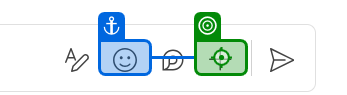
Task: Test Automation Project
Workflow: TEAMS-SMOKE-008

Step 1: click on the grouping in window 'Chat | Sundararajan, Ramya (You) | Microsoft Teams' (ms-teams.exe)

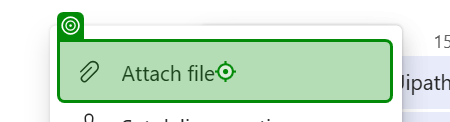
Step 2: click on the menu item 'Attach file' in window 'Chat | Sundararajan, Ramya (You) | Microsoft Teams' (ms-teams.exe)

Step 3: click on the grouping in window 'Chat | Sundararajan, Ramya (You) | Microsoft Teams' (ms-teams.exe) (no picture)

Step 4: Open in window 'Open' (msedgewebview2.exe) (no picture)

Step 5: click on the outline item 'Start of Quick Access - Desktop (pinned)' in window 'Open' (msedgewebview2.exe) (no picture)

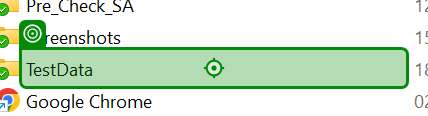
Step 6: click on 'TestData' in window 'Open' (msedgewebview2.exe)

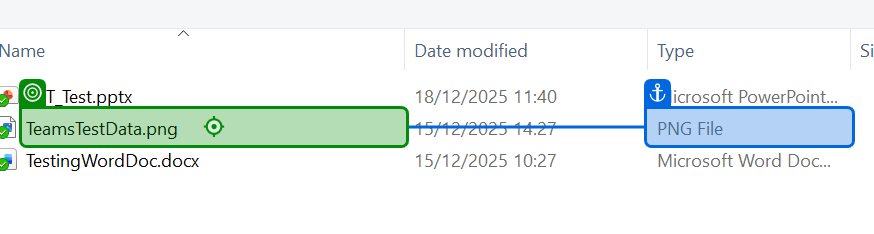
Step 7: click on 'TeamsTestData.png' in window 'Open' (msedgewebview2.exe)
